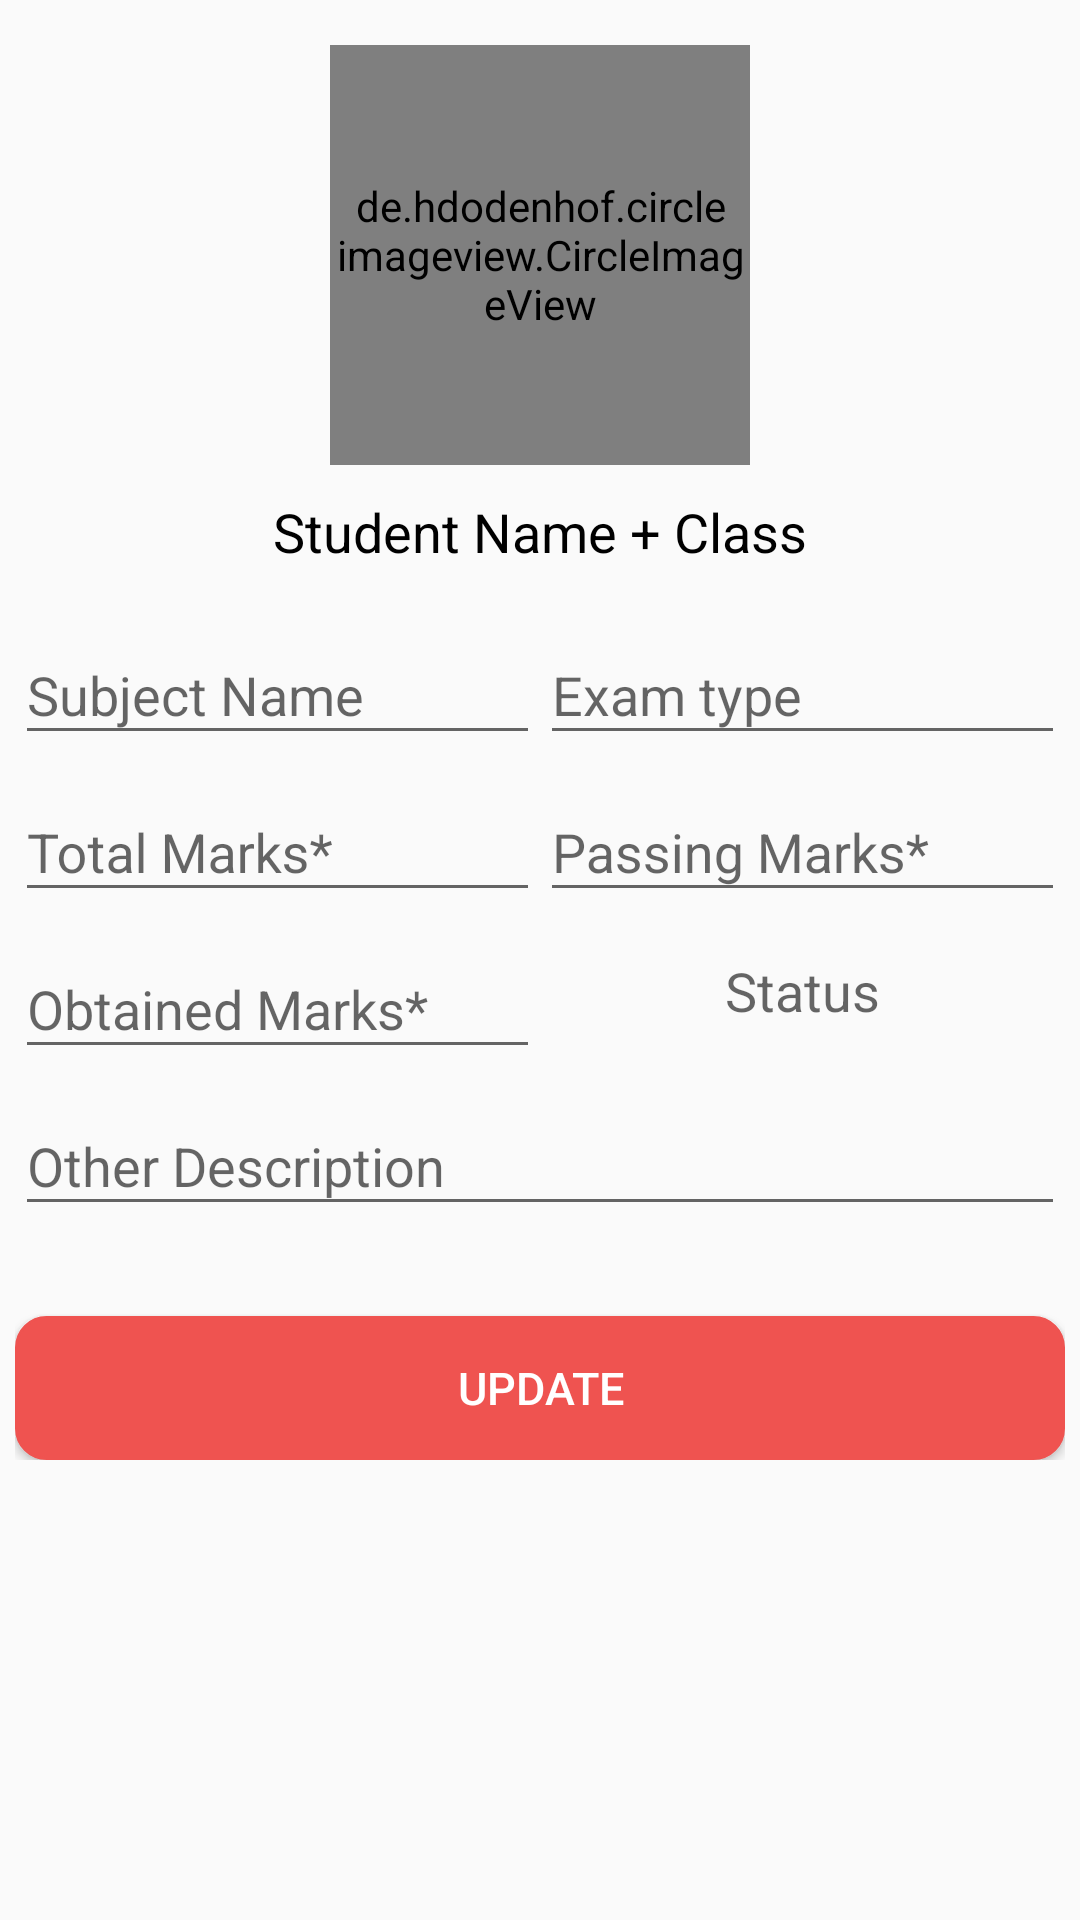

The Android layout XML behind this screen, and the referenced resources:
<!-- AndroidManifest.xml: application theme AppTheme -->
<!-- res/layout/activity_update_test.xml -->
<?xml version="1.0" encoding="utf-8"?>
<LinearLayout xmlns:android="http://schemas.android.com/apk/res/android"
    xmlns:tools="http://schemas.android.com/tools"
    android:id="@+id/activity_update_test"
    android:layout_width="match_parent"
    android:layout_height="match_parent"
    android:layout_margin="10dp"
    android:orientation="vertical"
    tools:context="com.capsulestudio.schoolmanagement.Activity.UpdateTestActivity">

    <ScrollView
        android:layout_width="match_parent"
        android:layout_height="match_parent"
        android:scrollbars="none">


        <LinearLayout
            android:id="@+id/activity_add_student"
            android:layout_width="match_parent"
            android:layout_height="match_parent"
            android:layout_marginBottom="5dp"
            android:layout_marginLeft="5dp"
            android:layout_marginRight="5dp"
            android:layout_marginTop="10dp"
            android:orientation="vertical">

            <de.hdodenhof.circleimageview.CircleImageView xmlns:app="http://schemas.android.com/apk/res-auto"
                android:id="@+id/show_profile_image"
                android:layout_width="140dp"
                android:layout_height="140dp"
                android:layout_gravity="center"
                android:layout_marginBottom="5dp"
                android:layout_marginLeft="5dp"
                android:layout_marginRight="5dp"
                android:layout_marginTop="5dp"
                android:padding="2dp"
                android:src="@drawable/opening"
                app:civ_border_color="#FF000000"
                app:civ_border_width="1dp" />


            <TextView
                android:id="@+id/textViewStudentNameClass"
                android:layout_width="match_parent"
                android:layout_height="wrap_content"
                android:layout_marginTop="5dp"
                android:gravity="center"
                android:text="Student Name + Class"
                android:textAppearance="@style/Base.TextAppearance.AppCompat.Medium"
                android:textColor="#000" />

            <LinearLayout
                android:orientation="horizontal"
                android:layout_width="match_parent"
                android:layout_height="wrap_content">

                <android.support.design.widget.TextInputLayout
                    android:layout_marginTop="10dp"
                    android:id="@+id/InputLayout_subject"
                    android:layout_width="0dp"
                    android:layout_weight="1"
                    android:layout_height="wrap_content">

                    <AutoCompleteTextView
                        android:id="@+id/sub_name"
                        android:layout_width="match_parent"
                        android:layout_height="wrap_content"
                        android:ems="10"
                        android:hint="Subject Name"
                        android:text="">

                    </AutoCompleteTextView>

                </android.support.design.widget.TextInputLayout>

                <android.support.design.widget.TextInputLayout
                    android:layout_marginTop="10dp"
                    android:id="@+id/InputLayout_examtype"
                    android:layout_width="0dp"
                    android:layout_weight="1"
                    android:layout_height="wrap_content">

                    <AutoCompleteTextView
                        android:id="@+id/examType"
                        android:layout_width="match_parent"
                        android:layout_height="wrap_content"
                        android:ems="10"
                        android:hint="Exam type"
                        android:text="">

                    </AutoCompleteTextView>

                </android.support.design.widget.TextInputLayout>


            </LinearLayout>


            <LinearLayout
                android:layout_width="match_parent"
                android:layout_height="wrap_content"
                android:orientation="horizontal"
                android:weightSum="2">


                <android.support.design.widget.TextInputLayout
                    android:id="@+id/InputLayout_total_marks"
                    android:layout_width="0dp"
                    android:layout_height="wrap_content"
                    android:layout_weight="1">

                    <EditText
                        android:id="@+id/total_marks"
                        android:layout_width="match_parent"
                        android:layout_height="wrap_content"
                        android:hint="Total Marks*"
                        android:inputType="numberDecimal" />

                </android.support.design.widget.TextInputLayout>

                <android.support.design.widget.TextInputLayout
                    android:id="@+id/InputLayout_passing_marks"
                    android:layout_width="0dp"
                    android:layout_height="wrap_content"
                    android:layout_weight="1">

                    <EditText
                        android:id="@+id/passing_marks"
                        android:layout_width="match_parent"
                        android:layout_height="wrap_content"
                        android:hint="Passing Marks*"
                        android:inputType="numberDecimal" />

                </android.support.design.widget.TextInputLayout>

            </LinearLayout>


            <LinearLayout
                android:layout_width="match_parent"
                android:layout_height="match_parent"
                android:orientation="horizontal"
                android:weightSum="2">


                <android.support.design.widget.TextInputLayout
                    android:id="@+id/InputLayout_obtained_marks"
                    android:layout_width="0dp"
                    android:layout_height="wrap_content"
                    android:layout_weight="1">

                    <EditText
                        android:id="@+id/obtained_marks"
                        android:layout_width="match_parent"
                        android:layout_height="wrap_content"
                        android:hint="Obtained Marks*"
                        android:inputType="numberDecimal" />

                </android.support.design.widget.TextInputLayout>

                <TextView
                    android:id="@+id/res_status"
                    android:layout_width="0dp"
                    android:layout_height="match_parent"
                    android:layout_weight="1"
                    android:gravity="center"
                    android:hint="Status"
                    android:textAppearance="@style/Base.TextAppearance.AppCompat.Medium" />


            </LinearLayout>


            <android.support.design.widget.TextInputLayout
                android:id="@+id/InputLayout_description"
                android:layout_width="match_parent"
                android:layout_height="wrap_content">

                <EditText
                    android:id="@+id/description"
                    android:layout_width="match_parent"
                    android:layout_height="wrap_content"
                    android:hint="Other Description"
                    android:inputType="textCapWords" />

            </android.support.design.widget.TextInputLayout>

            <Button
                android:id="@+id/btn_update"
                android:layout_width="match_parent"
                android:layout_height="wrap_content"
                android:layout_gravity="center"
                android:layout_marginTop="30dp"
                android:background="@drawable/mybutton"
                android:foreground="?android:attr/selectableItemBackground"
                android:text="Update"
                android:textAllCaps="true"
                android:textColor="#ffffff"
                android:textSize="15dp" />


        </LinearLayout>
    </ScrollView>

</LinearLayout>
<!-- resources referenced by this layout -->
<resources>
  <!-- drawable mybutton (drawable) -->
  <?xml version="1.0" encoding="utf-8"?>
  <selector xmlns:android="http://schemas.android.com/apk/res/android">
      <item android:state_pressed="true">
          <shape android:shape="rectangle">
              <corners android:radius="10dip" />
              <stroke android:width="1dip" android:color="#ef5350" />
              <gradient android:angle="-90" android:endColor="#ef5350" android:startColor="#ef5350" />
          </shape>
      </item>
      <item android:state_focused="true">
          <shape android:shape="rectangle">
              <corners android:radius="10dip" />
              <stroke android:width="1dip" android:color="#ef5350" />
              <solid android:color="#ef5350" />
          </shape>
      </item>
      <item>
          <shape android:shape="rectangle">
              <corners android:radius="10dip" />
              <stroke android:width="1dip" android:color="#ef5350" />
              <gradient android:angle="-90" android:endColor="#ef5350" android:startColor="#ef5350" />
          </shape>
      </item>
  </selector>
  <style name="AppTheme" parent="Theme.AppCompat.Light.DarkActionBar">
          
          <item name="colorPrimary">@color/colorPrimary</item>
          <item name="colorPrimaryDark">@color/colorPrimaryDark</item>
          <item name="colorAccent">@color/colorAccent</item>
      </style>
  <color name="colorPrimary">#3F51B5</color>
  <color name="colorPrimaryDark">#303F9F</color>
  <color name="colorAccent">#FF4081</color>
</resources>
